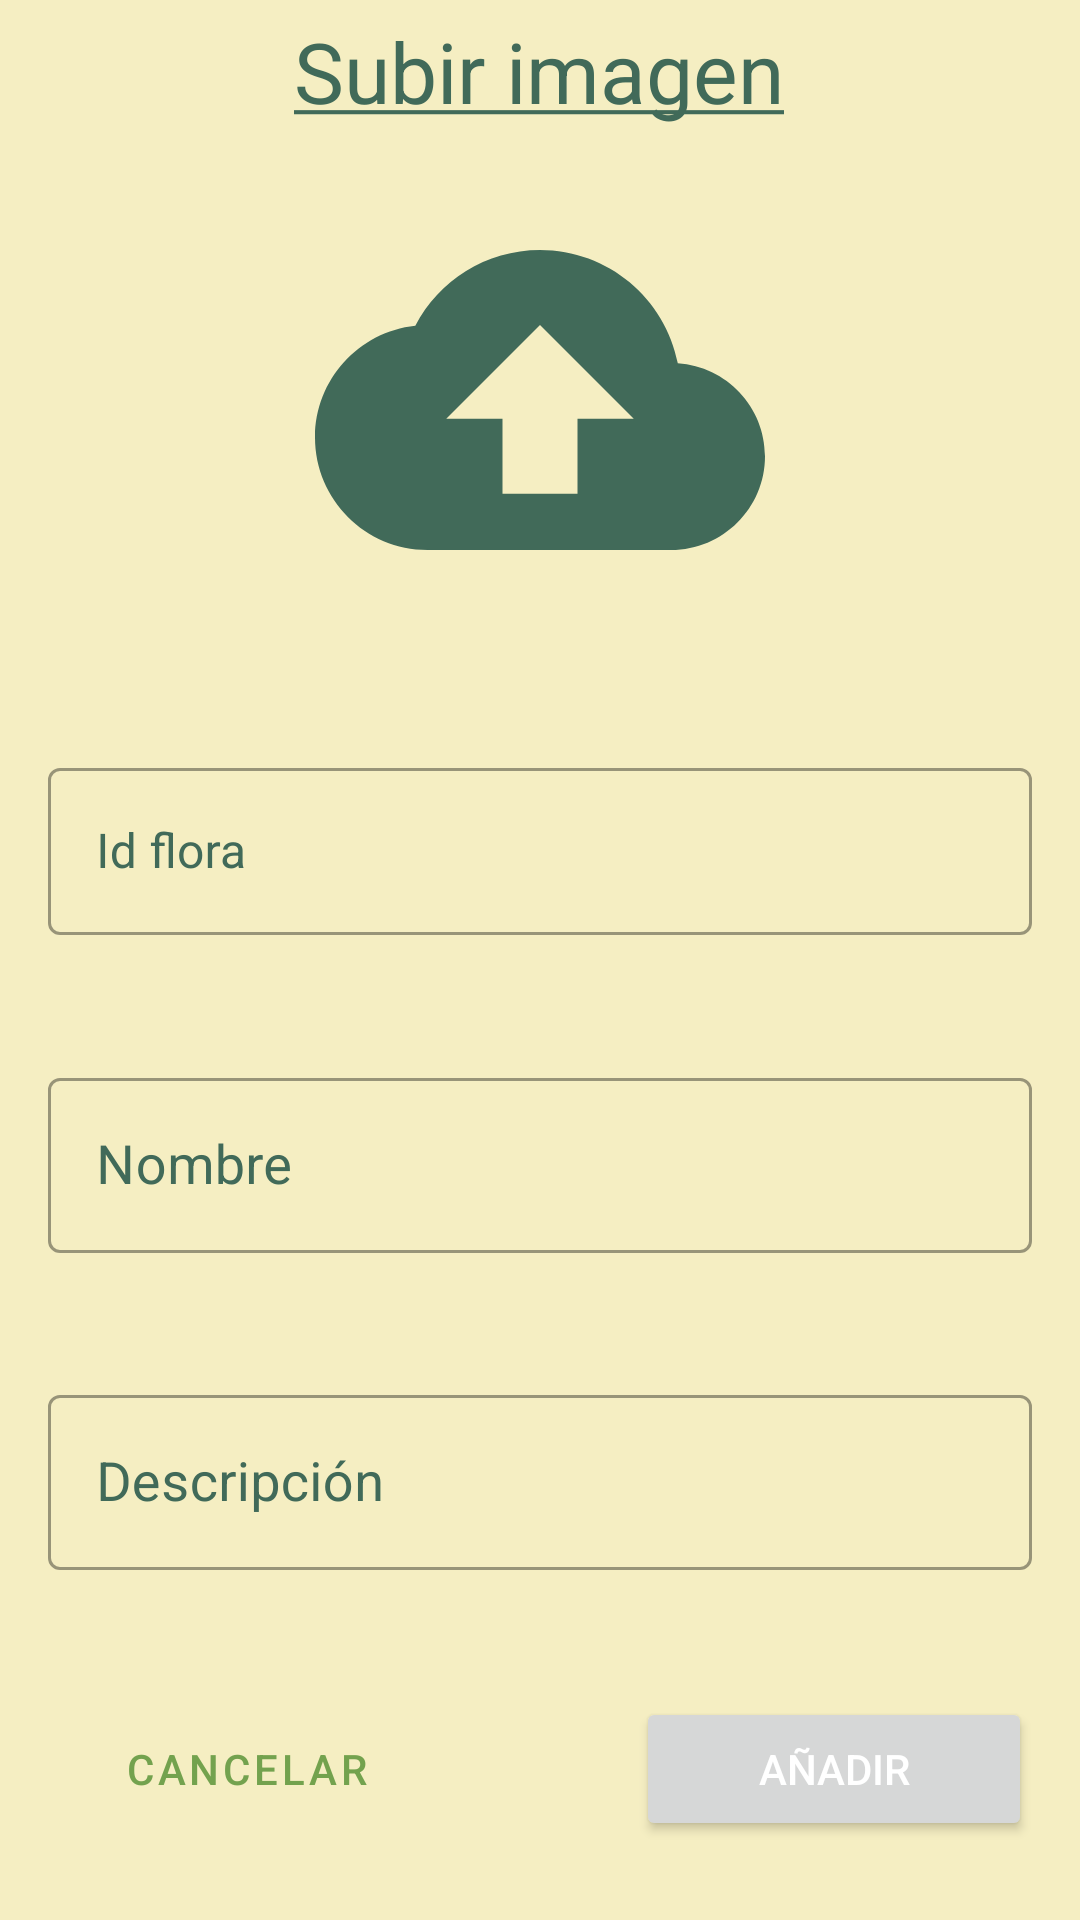

Here is an Android app screen rendered from its layout file. Give the layout XML and the strings, colors and styles it references.
<!-- AndroidManifest.xml: application theme Theme.Flora -->
<!-- res/layout/activity_edit_imagen.xml -->
<?xml version="1.0" encoding="utf-8"?>

<androidx.constraintlayout.widget.ConstraintLayout xmlns:android="http://schemas.android.com/apk/res/android"
    xmlns:app="http://schemas.android.com/apk/res-auto"
    xmlns:tools="http://schemas.android.com/tools"
    android:layout_width="match_parent"
    android:layout_height="match_parent"
    android:background="@color/background_color"
    tools:context=".view.activity.EditImagenActivity">

    <TextView
        android:id="@+id/tvUploadImagenTitle"
        android:layout_width="wrap_content"
        android:layout_height="wrap_content"
        android:layout_marginTop="5dp"
        android:text="@string/tvUploadImagenTitle"
        android:textColor="@color/primary_dark_color"
        android:textSize="28sp"
        app:layout_constraintEnd_toEndOf="parent"
        app:layout_constraintHorizontal_bias="0.498"
        app:layout_constraintStart_toStartOf="parent"
        app:layout_constraintTop_toTopOf="parent" />

    <ImageView
        android:id="@+id/ivSelectImagen"
        android:layout_width="0dp"
        android:layout_height="150dp"
        android:layout_marginStart="16dp"
        android:layout_marginTop="16dp"
        android:layout_marginEnd="16dp"
        android:contentDescription="@string/contentDescription_ivSelectImagen"
        app:layout_constraintEnd_toEndOf="parent"
        app:layout_constraintStart_toStartOf="parent"
        app:layout_constraintTop_toBottomOf="@+id/tvUploadImagenTitle"
        app:srcCompat="@drawable/ic_baseline_cloud_upload_24"/>

    <com.google.android.material.textfield.TextInputLayout
        android:id="@+id/tilIdFlora"
        style="@style/Widget.MaterialComponents.TextInputLayout.OutlinedBox"
        android:layout_width="0dp"
        android:layout_height="wrap_content"
        android:layout_marginStart="16dp"
        android:layout_marginTop="16dp"
        android:layout_marginEnd="16dp"
        android:ems="10"
        android:importantForAutofill="no"
        android:inputType="textPersonName"
        android:minHeight="48dp"
        android:textColor="@color/black"
        android:textColorHint="@color/primary_dark_color"
        app:layout_constraintBottom_toTopOf="@+id/tilNombreImagen"
        app:layout_constraintEnd_toEndOf="parent"
        app:layout_constraintHorizontal_bias="0.5"
        app:layout_constraintStart_toStartOf="parent"
        app:layout_constraintTop_toBottomOf="@+id/ivSelectImagen"
        tools:ignore="TextContrastCheck">

        <com.google.android.material.textfield.TextInputEditText
            android:id="@+id/etIdFlora"
            android:layout_width="match_parent"
            android:layout_height="wrap_content"
            android:hint="@string/hintIdFlora"
            android:inputType="none"
            tools:ignore="TextContrastCheck" />

    </com.google.android.material.textfield.TextInputLayout>

    <com.google.android.material.textfield.TextInputLayout
        android:id="@+id/tilNombreImagen"
        style="@style/Widget.MaterialComponents.TextInputLayout.OutlinedBox"
        android:layout_width="0dp"
        android:layout_height="wrap_content"
        android:layout_marginStart="16dp"
        android:layout_marginTop="16dp"
        android:layout_marginEnd="16dp"
        android:ems="10"
        android:hint="@string/hintNombreImagen"
        android:importantForAutofill="no"
        android:inputType="textPersonName"
        android:minHeight="48dp"
        android:textColor="@color/black"
        android:textColorHint="@color/primary_dark_color"
        app:layout_constraintBottom_toTopOf="@+id/tilDescripcionImagen"
        app:layout_constraintEnd_toEndOf="parent"
        app:layout_constraintHorizontal_bias="0.5"
        app:layout_constraintStart_toStartOf="parent"
        app:layout_constraintTop_toBottomOf="@+id/tilIdFlora"
        tools:ignore="TextContrastCheck">

        <com.google.android.material.textfield.TextInputEditText
            android:id="@+id/etNombreImagen"
            android:layout_width="match_parent"
            android:layout_height="wrap_content"
            android:textColor="@color/black"
            android:textSize="18sp"
            tools:ignore="TextContrastCheck" />
    </com.google.android.material.textfield.TextInputLayout>

    <com.google.android.material.textfield.TextInputLayout
        android:id="@+id/tilDescripcionImagen"
        style="@style/Widget.MaterialComponents.TextInputLayout.OutlinedBox"
        android:layout_width="0dp"
        android:layout_height="wrap_content"
        android:layout_marginStart="16dp"
        android:layout_marginTop="16dp"
        android:layout_marginEnd="16dp"
        android:ems="10"
        android:hint="@string/hintDescripcionImagen"
        android:importantForAutofill="no"
        android:inputType="textPersonName"
        android:minHeight="48dp"
        android:textColor="@color/black"
        android:textColorHint="@color/primary_dark_color"
        app:layout_constraintBottom_toTopOf="@+id/btCancelarAñadir"
        app:layout_constraintEnd_toEndOf="parent"
        app:layout_constraintHorizontal_bias="0.5"
        app:layout_constraintStart_toStartOf="parent"
        app:layout_constraintTop_toBottomOf="@+id/tilNombreImagen"
        tools:ignore="TextContrastCheck">

        <com.google.android.material.textfield.TextInputEditText
            android:id="@+id/etDescripcionImagen"
            android:layout_width="match_parent"
            android:layout_height="wrap_content"
            android:textColor="@color/black"
            android:textSize="18sp"
            tools:ignore="TextContrastCheck" />
    </com.google.android.material.textfield.TextInputLayout>

    <Button
        android:id="@+id/btCancelarAñadir"
        style="?attr/materialButtonOutlinedStyle"
        android:layout_width="0dp"
        android:layout_height="wrap_content"
        android:layout_marginStart="16dp"
        android:layout_marginTop="16dp"
        android:layout_marginEnd="32dp"
        android:text="@string/btCancelar"
        android:textColor="@color/primary_color"
        app:icon="@drawable/ic_baseline_cancel_24"
        app:iconTint="@color/primary_color"
        app:layout_constraintBottom_toBottomOf="parent"
        app:layout_constraintEnd_toStartOf="@+id/btAñadir"
        app:layout_constraintHorizontal_bias="0.5"
        app:layout_constraintStart_toStartOf="parent"
        app:layout_constraintTop_toBottomOf="@+id/tilDescripcionImagen"
        app:strokeColor="@color/primary_color"
        app:strokeWidth="2dp"
        tools:ignore="TextContrastCheck" />

    <Button
        android:id="@+id/btAñadir"
        android:layout_width="0dp"
        android:layout_height="wrap_content"
        android:layout_marginStart="32dp"
        android:layout_marginTop="16dp"
        android:layout_marginEnd="16dp"
        android:text="@string/btAñadir"
        android:textColor="@color/white"
        app:icon="@drawable/ic_baseline_add_24"
        app:iconTint="@color/white"
        app:layout_constraintBottom_toBottomOf="parent"
        app:layout_constraintEnd_toEndOf="parent"
        app:layout_constraintHorizontal_bias="0.5"
        app:layout_constraintStart_toEndOf="@+id/btCancelarAñadir"
        app:layout_constraintTop_toBottomOf="@+id/tilDescripcionImagen"
        tools:ignore="TextContrastCheck" />

</androidx.constraintlayout.widget.ConstraintLayout>
<!-- resources referenced by this layout -->
<resources>
  <color name="background_color">#F5EEC2</color>
  <color name="black">#FF000000</color>
  <color name="primary_color">#73A24E</color>
  <color name="primary_dark_color">#416A59</color>
  <color name="white">#FFFFFFFF</color>
  <!-- drawable ic_baseline_cloud_upload_24 (drawable) -->
  <vector android:height="24dp" android:tint="@color/primary_dark_color"
      android:viewportHeight="24" android:viewportWidth="24"
      android:width="24dp" xmlns:android="http://schemas.android.com/apk/res/android">
      <path android:fillColor="@color/primary_dark_color" android:pathData="M19.35,10.04C18.67,6.59 15.64,4 12,4 9.11,4 6.6,5.64 5.35,8.04 2.34,8.36 0,10.91 0,14c0,3.31 2.69,6 6,6h13c2.76,0 5,-2.24 5,-5 0,-2.64 -2.05,-4.78 -4.65,-4.96zM14,13v4h-4v-4H7l5,-5 5,5h-3z"/>
  </vector>
  <string name="btCancelar">Cancelar</string>
  <string name="contentDescription_ivSelectImagen">ivSelectImagen</string>
  <string name="hintDescripcionImagen">Descripción</string>
  <string name="hintIdFlora">Id flora</string>
  <string name="hintNombreImagen">Nombre</string>
  <string name="tvUploadImagenTitle"><u>Subir imagen</u></string>
  <style name="Theme.Flora" parent="Theme.MaterialComponents.DayNight.DarkActionBar">
          
          <item name="backgroundColor">@color/background_color</item>
          
          <item name="colorPrimaryVariant">@color/primary_dark_color</item>
          <item name="colorPrimary">@color/primary_color</item>
          <item name="colorOnPrimary">@color/primary_light_color</item>
          
          <item name="colorSecondaryVariant">@color/secondary_dark_color</item>
          <item name="colorSecondary">@color/secondary_color</item>
          <item name="colorOnSecondary">@color/secondary_light_color</item>
          
          <item name="android:statusBarColor" tools:targetApi="l">?attr/colorPrimaryVariant</item>
          
      </style>
  <color name="primary_light_color">#A9C25D</color>
  <color name="secondary_dark_color">#39395F</color>
  <color name="secondary_color">#65638C</color>
  <color name="secondary_light_color">#9390BC</color>
</resources>
